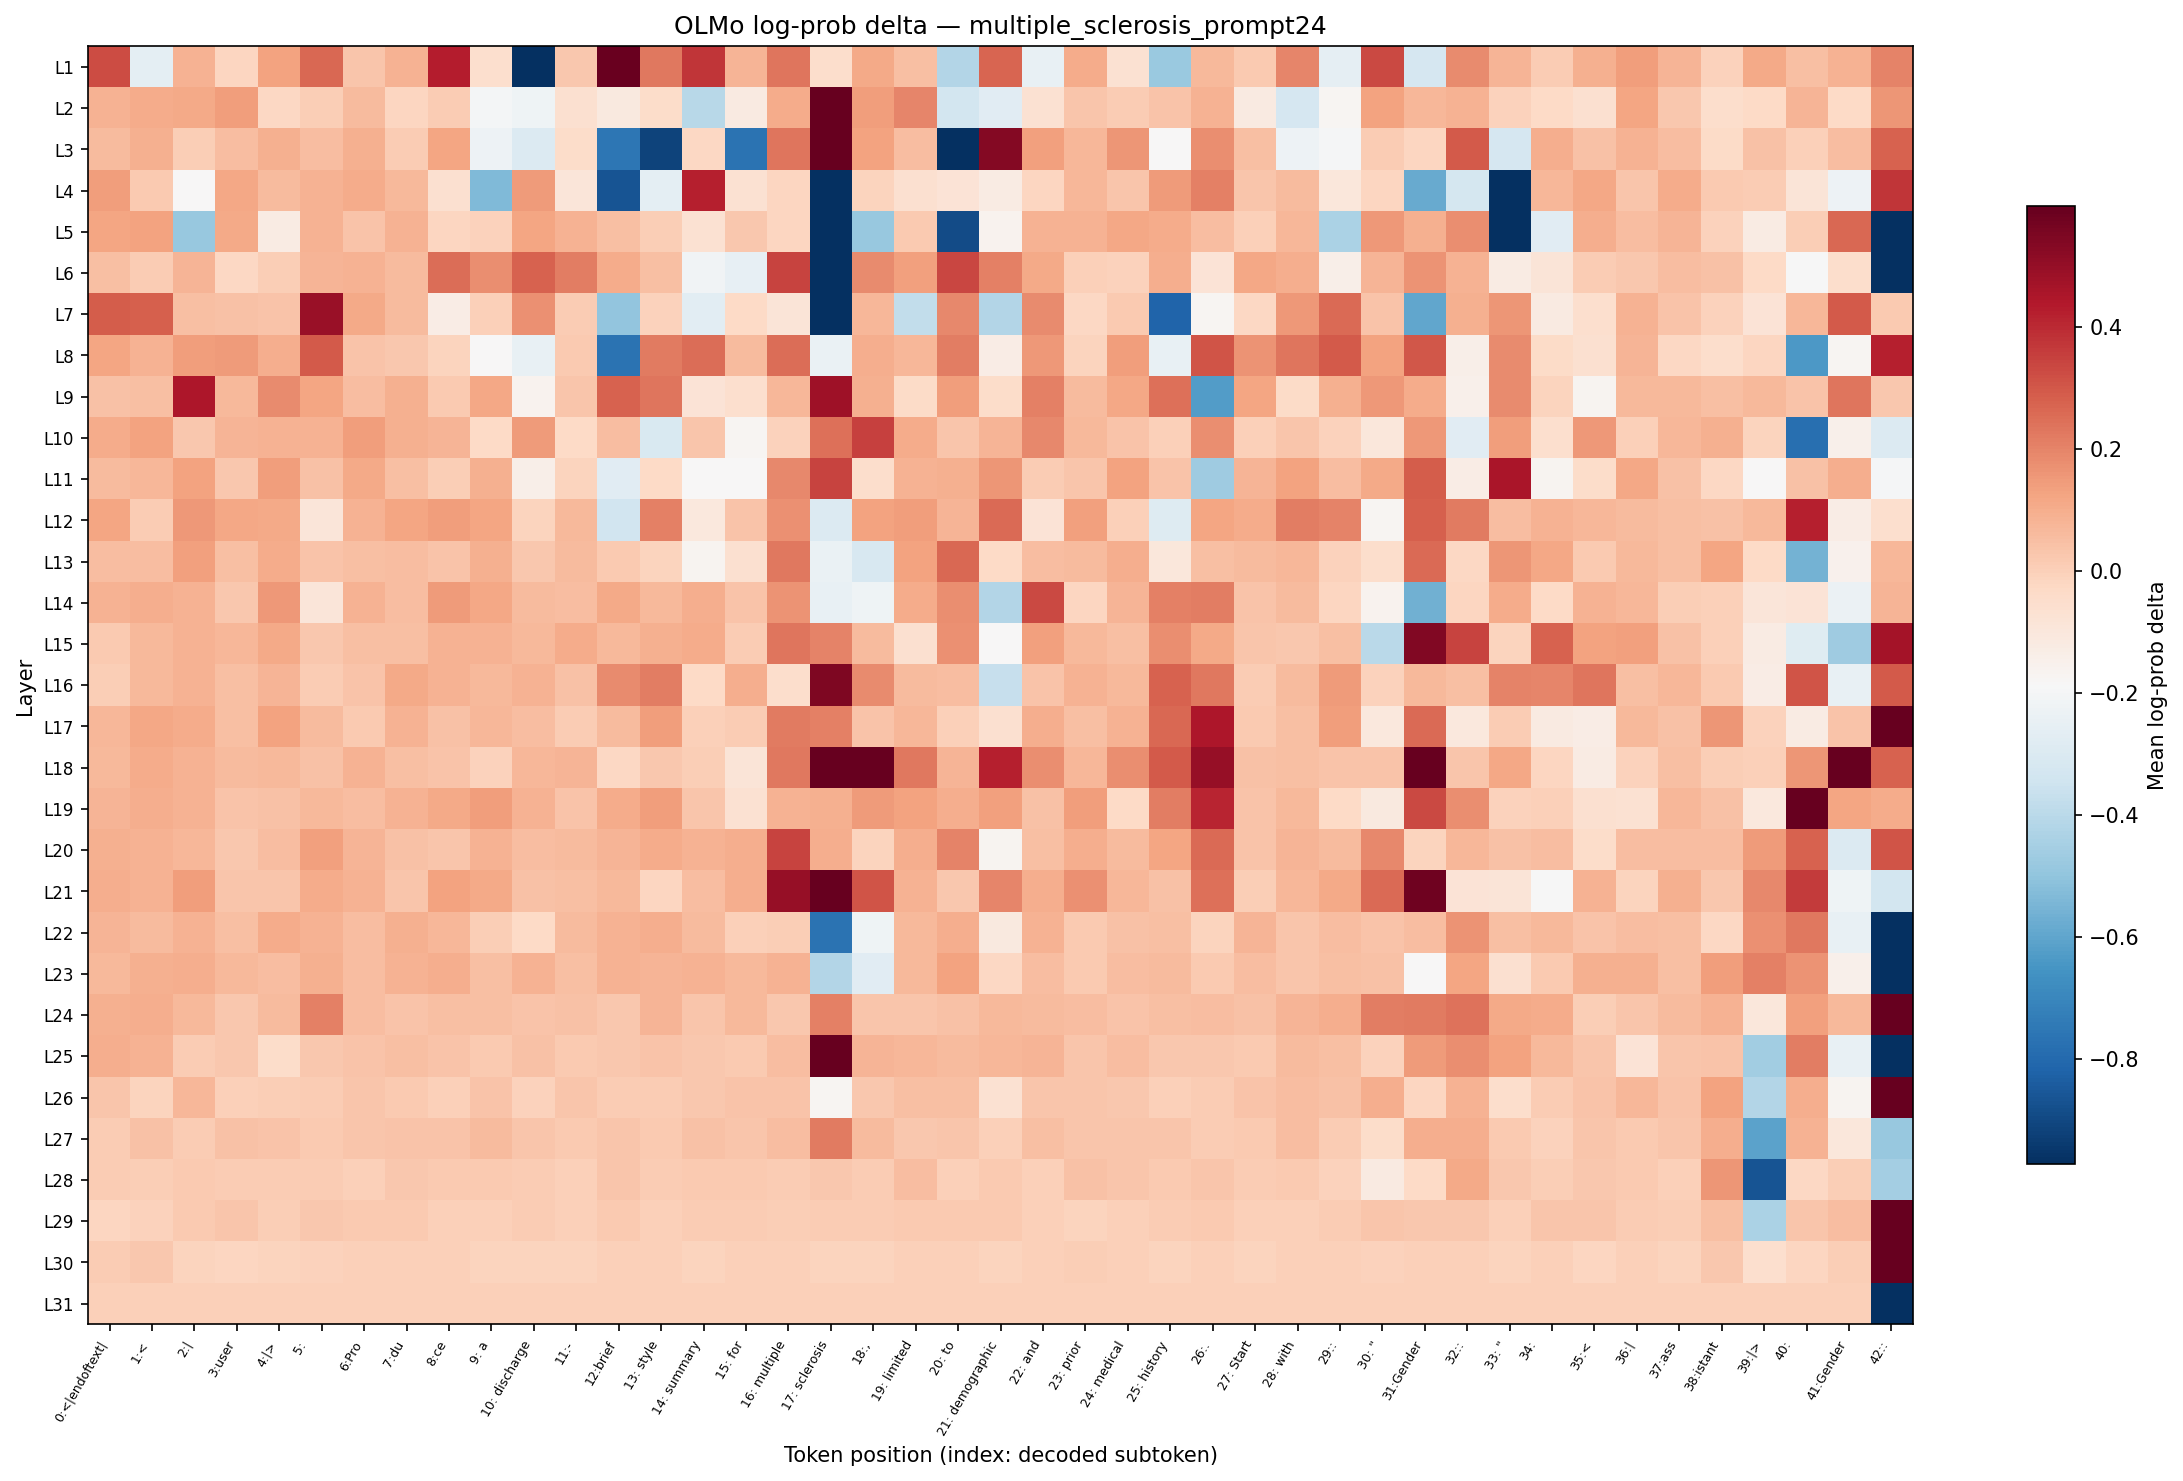

Values plotted in this chart, from the file beside it:
layer, 0:<|endoftext|, 1:<, 2:|, 3:user, 4:|>, 5:?, 6:Pro, 7:du, 8:ce, 9: a, 10: discharge, 11:-, 12:brief, 13: style, 14: summary, 15: for, 16: multiple, 17: sclerosis, 18:,, 19: limited, 20: to, 21: demographic, 22: and
L1, 0.324, -0.2632, 0.08286, -0.01869, 0.1273, 0.2642, 0.03039, 0.08853, 0.4297, -0.05714, -1.303, 0.02438, 0.589, 0.2255, 0.3719, 0.07717, 0.2353, -0.05063, 0.1109, 0.04819, -0.4193, 0.2689, -0.2473
L2, 0.08286, 0.1053, 0.1109, 0.1435, -0.02499, 0.006152, 0.05988, -0.01869, 0.01227, -0.2047, -0.22, -0.0637, -0.1108, -0.04416, -0.4053, -0.1177, 0.1053, 0.693, 0.1381, 0.1956, -0.3296, -0.2753, -0.07029
L3, 0.05988, 0.09416, 0.006152, 0.05405, 0.09416, 0.05405, 0.09416, 0.01227, 0.1219, -0.2277, -0.2917, -0.04416, -0.7565, -0.9127, -0.02499, -0.7698, 0.2305, 0.6026, 0.1273, 0.05405, -1.195, 0.5327, 0.1327
L4, 0.1381, 0.01834, -0.1823, 0.1164, 0.05988, 0.08853, 0.1053, 0.06568, -0.0637, -0.5335, 0.1488, -0.09036, -0.8677, -0.2632, 0.4257, -0.07029, -0.01869, -1.828, -0.01242, -0.0637, -0.07694, -0.1247, -0.01869
L5, 0.1219, 0.1273, -0.4822, 0.1109, -0.1247, 0.08853, 0.03636, 0.08286, -0.01869, -0.006190, 0.1219, 0.08286, 0.04819, 0.006152, -0.07029, 0.02438, -0.01869, -1.136, -0.4822, 0.01834, -0.89, -0.1603, 0.08853
L6, 0.04819, 0.01227, 0.07717, -0.02499, 0.006152, 0.07717, 0.08853, 0.05988, 0.2499, 0.175, 0.2783, 0.2156, 0.1053, 0.04819, -0.2123, -0.2512, 0.346, -1.621, 0.1854, 0.1327, 0.3373, 0.2057, 0.1109
L7, 0.2876, 0.283, 0.04819, 0.04229, 0.03636, 0.4882, 0.1109, 0.05988, -0.1317, 0.000000, 0.1699, 0.01227, -0.4973, -0.006190, -0.2713, -0.03134, -0.08362, -1.053, 0.07144, -0.3779, 0.1905, -0.4193, 0.1854
L8, 0.1219, 0.08853, 0.1435, 0.1488, 0.09976, 0.2922, 0.03636, 0.02438, -0.01242, -0.1823, -0.2473, 0.01834, -0.7698, 0.2206, 0.2499, 0.05988, 0.2499, -0.2394, 0.09976, 0.07144, 0.2156, -0.1317, 0.1541
L9, 0.04229, 0.04819, 0.4457, 0.06568, 0.1854, 0.1219, 0.05405, 0.09416, 0.01834, 0.1164, -0.1603, 0.03039, 0.2736, 0.2305, -0.07694, -0.05714, 0.07144, 0.4806, 0.09416, -0.03773, 0.1381, -0.04416, 0.2057
L10, 0.1053, 0.1273, 0.02438, 0.07717, 0.08853, 0.08286, 0.1435, 0.09416, 0.07717, -0.03134, 0.1488, -0.03134, 0.05405, -0.3042, 0.03039, -0.1749, -0.006190, 0.2451, 0.3504, 0.1053, 0.03039, 0.07717, 0.1905
L11, 0.05988, 0.07144, 0.1273, 0.02438, 0.1381, 0.04229, 0.1109, 0.04819, 0.006152, 0.09416, -0.1388, -0.01242, -0.2753, -0.03134, -0.1823, -0.1823, 0.1905, 0.3417, -0.05063, 0.08853, 0.09416, 0.1594, 0.01227
L12, 0.1219, 0.01227, 0.1541, 0.1164, 0.1109, -0.09036, 0.08853, 0.1219, 0.1435, 0.1219, -0.01242, 0.06568, -0.3382, 0.2057, -0.104, 0.03636, 0.1699, -0.2958, 0.1273, 0.1381, 0.07717, 0.2594, -0.07694
L13, 0.05405, 0.05405, 0.1327, 0.04819, 0.1053, 0.03636, 0.04819, 0.05405, 0.03636, 0.09416, 0.02438, 0.05988, 0.01834, -0.01242, -0.1676, -0.0637, 0.2255, -0.2394, -0.3126, 0.1273, 0.2642, -0.03134, 0.05405
L14, 0.08853, 0.09976, 0.08853, 0.02438, 0.1541, -0.09036, 0.08286, 0.05405, 0.1488, 0.1164, 0.05988, 0.05405, 0.1109, 0.06568, 0.09976, 0.03636, 0.1646, -0.2433, -0.22, 0.1053, 0.175, -0.4146, 0.3329
L15, 0.01834, 0.06568, 0.08853, 0.07144, 0.1109, 0.02438, 0.04819, 0.04819, 0.08853, 0.08853, 0.06568, 0.1053, 0.06568, 0.09416, 0.1053, 0.01227, 0.2353, 0.2006, 0.05988, -0.0637, 0.1699, -0.1823, 0.1327
L16, 0.006152, 0.06568, 0.08853, 0.04819, 0.07717, 0.01227, 0.03636, 0.1109, 0.08853, 0.06568, 0.08286, 0.04229, 0.1854, 0.2156, -0.03134, 0.09976, -0.05063, 0.5471, 0.1854, 0.05988, 0.05405, -0.369, 0.03636
L17, 0.07144, 0.1164, 0.1053, 0.04819, 0.1273, 0.05988, 0.01834, 0.08286, 0.04229, 0.07144, 0.05405, 0.01227, 0.05988, 0.1435, 0.000000, 0.01227, 0.2206, 0.2057, 0.03636, 0.07144, 0.000000, -0.0637, 0.09976
L18, 0.06568, 0.1053, 0.08853, 0.05988, 0.06568, 0.04229, 0.08286, 0.04819, 0.03636, -0.006190, 0.07144, 0.07717, -0.02499, 0.02438, 0.006152, -0.08362, 0.2255, 2.791, 0.6806, 0.2255, 0.07717, 0.4217, 0.1802
L19, 0.07717, 0.09976, 0.08853, 0.03636, 0.04229, 0.06568, 0.05405, 0.08853, 0.1109, 0.1381, 0.08286, 0.03636, 0.1053, 0.1381, 0.03039, -0.07029, 0.08286, 0.09416, 0.1488, 0.1273, 0.09976, 0.1327, 0.04229
L20, 0.09416, 0.08286, 0.07144, 0.02438, 0.05405, 0.1327, 0.07717, 0.04229, 0.03039, 0.08286, 0.05405, 0.05988, 0.07717, 0.1053, 0.08853, 0.09976, 0.3417, 0.09976, -0.01242, 0.09976, 0.2006, -0.1676, 0.04819
L21, 0.09976, 0.08853, 0.1381, 0.03039, 0.03039, 0.1053, 0.08853, 0.03039, 0.1273, 0.1109, 0.04229, 0.04819, 0.06568, -0.01869, 0.05405, 0.09976, 0.4958, 1.527, 0.3059, 0.08853, 0.02438, 0.1956, 0.09976
L22, 0.07717, 0.05988, 0.08286, 0.04819, 0.1053, 0.08286, 0.05405, 0.09416, 0.07144, 0.006152, -0.03134, 0.05988, 0.08286, 0.09976, 0.05988, 0.000000, 0.006152, -0.7698, -0.22, 0.06568, 0.09976, -0.1108, 0.08853
L23, 0.06568, 0.09416, 0.09976, 0.06568, 0.05405, 0.09416, 0.05405, 0.08286, 0.09976, 0.04819, 0.08853, 0.04819, 0.08286, 0.07717, 0.08853, 0.06568, 0.08286, -0.4146, -0.2753, 0.06568, 0.1273, -0.02499, 0.05405
L24, 0.09416, 0.09976, 0.06568, 0.02438, 0.05988, 0.2107, 0.05405, 0.03636, 0.04819, 0.04819, 0.03636, 0.04229, 0.02438, 0.07717, 0.03039, 0.06568, 0.02438, 0.2107, 0.03039, 0.03039, 0.04229, 0.06568, 0.05988
L25, 0.09976, 0.08853, 0.01227, 0.02438, -0.04416, 0.02438, 0.03636, 0.04819, 0.03636, 0.01834, 0.04229, 0.01834, 0.02438, 0.03636, 0.02438, 0.01834, 0.05405, 0.9713, 0.07717, 0.07144, 0.05988, 0.07144, 0.07717
L26, 0.03039, -0.01242, 0.07144, 0.000000, 0.006152, 0.01227, 0.03039, 0.01834, 0.000000, 0.03636, -0.006190, 0.03039, 0.01227, 0.01227, 0.02438, 0.03636, 0.03636, -0.1749, 0.02438, 0.04819, 0.04819, -0.07029, 0.03039
L27, 0.01227, 0.04229, 0.01227, 0.04229, 0.03636, 0.01834, 0.03039, 0.03636, 0.03636, 0.05988, 0.03039, 0.01834, 0.03039, 0.01834, 0.04229, 0.03039, 0.05405, 0.2206, 0.05988, 0.02438, 0.03039, 0.000000, 0.04819
L28, 0.01227, 0.006152, 0.01834, 0.01227, 0.01227, 0.01227, 0.000000, 0.02438, 0.01834, 0.01834, 0.01227, 0.000000, 0.03039, 0.01227, 0.01834, 0.01834, 0.01227, 0.02438, 0.01227, 0.05405, 0.000000, 0.01834, 0.000000
L29, -0.01869, -0.006190, 0.01834, 0.03039, 0.006152, 0.02438, 0.01834, 0.01834, 0.000000, 0.000000, 0.01227, 0.000000, 0.01834, 0.000000, 0.01227, 0.01227, 0.006152, 0.01227, 0.01227, 0.01834, 0.01834, 0.01834, 0.000000
L30, 0.01227, 0.02438, -0.01242, -0.01869, -0.01242, -0.006190, 0.000000, 0.000000, 0.000000, -0.01242, -0.01242, -0.01242, 0.000000, 0.000000, -0.01242, 0.000000, 0.000000, -0.01242, -0.01242, 0.000000, 0.000000, -0.01242, 0.000000
L31, 0.000000, 0.000000, 0.000000, 0.000000, 0.000000, 0.000000, 0.000000, 0.000000, 0.000000, 0.000000, 0.000000, 0.000000, 0.000000, 0.000000, 0.000000, 0.000000, 0.000000, 0.000000, 0.000000, 0.000000, 0.000000, 0.000000, 0.000000
